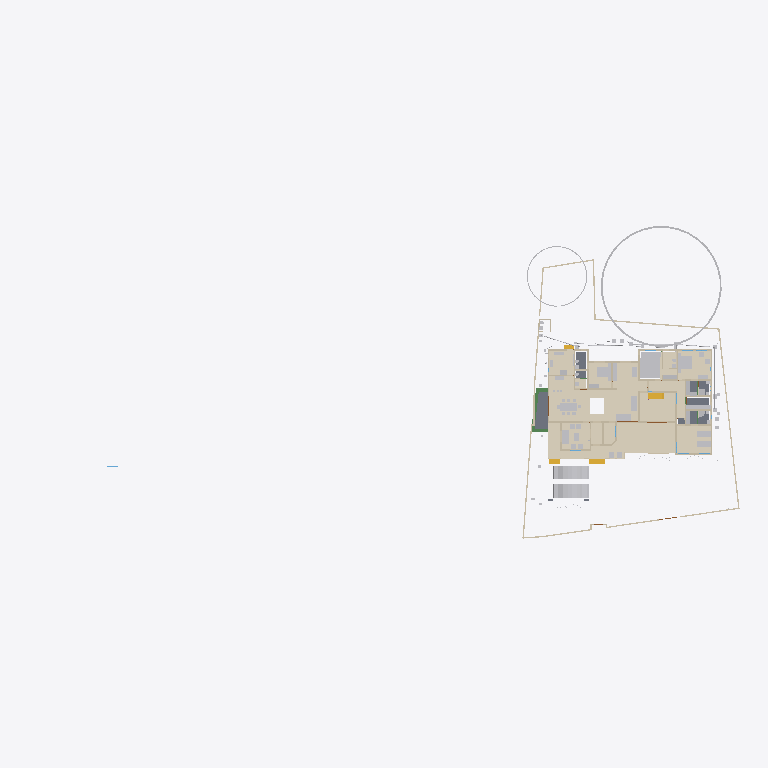
Plan cut of the same IFC building model at storey 'GF' (level 0.45 m, cut at 1.85 m), seen from above with north up, elements coloured by IFC class (only those large enough to see are counted): 35 walls (beige), 30 other elements (light grey), 15 coverings (cream), 5 slabs (grey), 4 stair flights (yellow), 3 beams (green). Cut surfaces are drawn darker.
Extent 101.4 m × 45.0 m × 24.6 m (x, y, z). Storeys (10): Footing at -0.87 m; 00 at 0.00 m; Verandah at 0.00 m; Plumbing at 0.00 m; Electrical at 0.00 m; GF at 0.45 m; GFLintel at 2.55 m; FF at 3.45 m; schedule at 5.00 m; FFtop at 5.70 m. Elements (1228): 279 IfcWall, 250 IfcBeam, 90 IfcSystemFurnitureElement, 84 IfcPipeSegment, 59 IfcFurniture, 53 IfcWindow, 50 IfcDoor, 50 IfcReinforcingBar, 48 IfcCovering, 44 IfcColumn, 29 IfcGeographicElement, 23 IfcDistributionChamberElement.

HEADER;
FILE_DESCRIPTION(('ViewDefinition[DesignTransferView]'),'2;1');
FILE_NAME('Sreekesh.ifc','2026-04-21T22:59:53+05:30',(),(),'IfcOpenShell 0.8.5','Bonsai 0.8.5','Nobody');
FILE_SCHEMA(('IFC4X3'));
ENDSEC;
DATA;
#1=IFCPROJECT('0aPvmvJuf5owphcfiKWAsN',$,'My Project',$,$,$,$,(#14,#26),#9);
#30=IFCSITE('3jTVXq97zE2OZTfzZH9iYT',$,'My Site',$,$,#53,$,$,$,$,$,$,$,$);
#211744=IFCSITE('2pH2ecD1v9bgK8psTEcl$_',$,'Site',$,$,#211760,#211754,$,$,(8,52,49,300000),(76,38,36,300000),$,$,$);
#36=IFCBUILDING('3Bt1MypEf4fuqFfshm9kTs',$,'My Building',$,$,#59,$,$,$,$,$,$);
#333137=IFCBUILDING('2u05Cn$TD6OPdaLJzvNsxO',$,'GFWall',$,$,#333157,$,$,$,$,$,$);
#339211=IFCBUILDING('002Xt49mzDahM74jmffgUi',$,'GF-P',$,$,#339231,$,$,$,$,$,$);
#42=IFCBUILDINGSTOREY('3Yt8GBe1vE1Byt_$JKaQnQ',$,'GF',$,$,#7313,$,$,$,$);
#8023=IFCBUILDINGSTOREY('3LNq90aff4Xhn4xfthWyFx',$,'00',$,$,#8039,$,$,$,$);
#71986=IFCBUILDINGSTOREY('1ZF$IMkzjA5efl8XVVA8ry',$,'FFtop',$,$,#72046,$,$,$,$);
#72129=IFCBUILDINGSTOREY('1Nt2vvvNTB5u0X$NIke4ti',$,'GFLintel',$,$,#280967,$,$,$,$);
#83382=IFCBUILDINGSTOREY('2do7yjy$r1eOSN7_GxsK9f',$,'FF',$,$,#83409,$,$,$,$);
#301077=IFCBUILDINGSTOREY('1n3LFyF6X708Cvo1r86gbR',$,'Footing',$,$,#301097,$,$,$,$);
#360055=IFCBUILDINGSTOREY('2kU8qRmBnF7foRmD37T33I',$,'Verandah',$,$,#360071,$,$,$,$);
#367233=IFCBUILDINGSTOREY('3r39yX7tr10xAjP1zlM9FN',$,'Plumbing',$,$,#367249,$,$,$,$);
#436766=IFCBUILDINGSTOREY('2CUKbd$of0Yx1yz6tYDaJY',$,'schedule',$,$,#436793,$,$,$,$);
#442969=IFCBUILDINGSTOREY('0sffW$JV12jOzJZIPBAWvQ',$,'Electrical',$,$,#442985,$,$,$,$);
#330851=IFCCOVERING('3kms8ObvT2A83v6EkiQCtZ',$,'Covering',$,$,#332110,#330862,$,$);
#345031=IFCCOVERING('3RPlCoLTXEkg2LQ5VmhLHT',$,'Covering',$,$,#361378,#345042,$,$);
#339298=IFCCOVERING('0RcNbxwC1BPO6vPsSe5hv0',$,'Covering',$,$,#339326,#339309,$,$);
#344036=IFCCOVERING('0d2zgKDdP8dwFGBu$GD38F',$,'Covering',$,$,#344995,#344047,$,$);
#158109=IFCGEOGRAPHICELEMENT('1ICn9VC11DLu$jSeyjW6na',$,'GeographicElement',$,$,#159277,#158141,$,$);
#344009=IFCCOVERING('2wUE701ff3ZBcv_UhuFthK',$,'Covering',$,$,#344035,#344020,$,$);
#339327=IFCCOVERING('2gdKm_COPCGQt2$pqnEIyy',$,'Covering',$,$,#339363,#339338,$,$);
#146729=IFCVEHICLE('0zRPRsukT96P6cuFPGiKs1',$,'Vehicle',$,$,#189086,#146742,$,$);
#343848=IFCCOVERING('0UuWKOFoDDYvmplRYi7h7d',$,'Covering',$,$,#343876,#343859,$,$);
#70155=IFCVEHICLE('3fs_92XJnE9xh12t4cEAUA',$,'Vehicle',$,$,#189081,#70187,$,$);
#330794=IFCSLAB('2m4RWmARb8ng3Ygm017ww6',$,'Slab',$,$,#332135,#330805,$,$);
#343931=IFCCOVERING('0kYX189Jf7CBGn9ceIdHnd',$,'Covering',$,$,#343981,#343942,$,$);
#343982=IFCCOVERING('3pEdpTjbjFLQ$oJNw_068r',$,'Covering',$,$,#428634,#343993,$,$);
#396658=IFCEARTHWORKSFILL('2kmR9kAlrAR8iK2Kv7W0RA',$,'Slab',$,$,#396867,#396657,$,.BACKFILL.);
#343877=IFCCOVERING('3Wi1uDf0TEzBEG7DUo_LFE',$,'Covering',$,$,#343903,#343888,$,$);
#66022=IFCWALL('2FUeR5sFb9uwjJGdeVWABU',$,'Wall',$,$,#431152,#66028,$,$);
#343904=IFCCOVERING('2DZod39rv4RxPbk5$8U$JL',$,'Covering',$,$,#344990,#343915,$,$);
#330504=IFCSLAB('03xIm3ukzAoQYSdD2H4JTp',$,'Slab',$,$,#330534,#330515,$,$);
#330623=IFCSLAB('2hl_cfSjf0sAYKs4IehkNU',$,'Slab',$,$,#330653,#330634,$,$);
#411113=IFCFURNITURE('24hcVyXrH4tf35GE4proyw',$,'Furniture',$,$,#412590,#411112,$,$);
#411894=IFCFURNITURE('1aP3zeWsL0ZQXEuRipuWXs',$,'Furniture',$,$,#412425,#411893,$,$);
#158156=IFCGEOGRAPHICELEMENT('2JlHSkVhjCZPlJyc1W8A6K',$,'GeographicElement',$,$,#159282,#158188,$,$);
#330654=IFCSLAB('0zeqns1fb6GQhZZBUNJUl9',$,'Slab',$,$,#332120,#330665,$,$);
#65997=IFCWALL('1DC2$ngnnDR8Q9h6mAR0js',$,'Wall',$,$,#345521,#66003,$,$);
#330680=IFCSLAB('2fqwCXX4D8Vwt6ELtzQYwL',$,'Slab',$,$,#332125,#330691,$,$);
#356144=IFCCOVERING('1zMDy9b99F78g0pPFmqkhi',$,'Covering',$,$,#356212,#356160,$,$);
#222195=IFCWALL('2ixJvC9dH599amejUM2w6G',$,'Wall',$,$,#293165,#222215,$,$);
#406470=IFCFURNITURE('0TjK6ZDxX03eSWHk61hTjB',$,'Furniture',$,$,#412535,#406469,$,$);
#285749=IFCWALL('23M4dZECv7RPP4RWKkyrhY',$,'Wall.082',$,$,#435018,#285760,$,$);
#410350=IFCFURNITURE('36fJsTb99Eyh2vWH1pKTwS',$,'Furniture',$,$,#412305,#410349,$,$);
#3067=IFCWALL('3GZ$skLXf6OgGR8mfLciD_',$,'Wall',$,$,#333298,#3073,$,$);
#410217=IFCFURNITURE('17qZxJfnjAUwxgeyWuttn3',$,'Furniture',$,$,#412300,#410216,$,$);
#3520=IFCWALL('1kfIyPN_b4JPSDED46DDvv',$,'Wall',$,$,#333253,#3526,$,$);
#405120=IFCFURNITURE('1qta$LkA5AceF3Xp8O0QAN',$,'Furniture',$,$,#412435,#405119,$,$);
#90359=IFCWALL('3p_Mlr$7n7WPwtZxEevqS4',$,'Wall',$,$,#333323,#90370,$,$);
#406302=IFCFURNITURE('0QVhsRe3v2xh1mazg7g3pY',$,'Furniture',$,$,#412530,#406301,$,$);
#18348=IFCWALL('1c7n2BYDr8yh53xvaRXxqS',$,'Wall',$,$,#333238,#18359,$,$);
#356625=IFCSTAIRFLIGHT('11NzQP0GP46gGH8bKAxyP$',$,'StairFlight',$,$,#483524,#356634,$,14,13,0.172999995095389,0.100000001490116,.STRAIGHT.);
#408776=IFCFURNITURE('2bin7WsULDjPeLfYKRFVAv',$,'Furniture',$,$,#412375,#408775,$,$);
#409924=IFCFURNITURE('3pKgwG2ITCbQ1PcX8XbhFK',$,'Furniture',$,$,#412455,#409923,$,$);
#411646=IFCFURNITURE('0T3ErBLYfCbANjLJsek21j',$,'Furniture.012',$,$,#412420,#411645,$,$);
#332270=IFCBEAM('2xaS$r06b4vf3tMS9n7DUs',$,'Beam',$,$,#360247,#332289,$,$);
#369916=IFCCOVERING('3HWV9OZZz6DxRQIJbYTFsv',$,'Covering',$,$,#371503,#369932,$,$);
#41614=IFCSTAIRFLIGHT('3mjK21MVj5Wxp88atmNL9l',$,'StairFlight',$,$,#143920,#41646,$,2,1,0.150000005960464,0.25,.STRAIGHT.);
#345472=IFCWALL('0yhntx_XHBtOwqFxJIUy0e',$,'Wall.082',$,$,#345566,#345483,$,$);
#356399=IFCCOVERING('2Adp7p7Vr1eu_pEkAkRGdd',$,'Covering',$,$,#356451,#356433,$,$);
#447119=IFCFURNITURE('0cpUxHaRXB69Q$HVyNESLj',$,'Furniture',$,$,#447168,#447133,$,$);
#226167=IFCWALL('1JVywoPUH41xuuLQv_Mf23',$,'Wall.082',$,$,#434788,#226178,$,$);
#4009=IFCWALL('2lHSG51rHEfeNsY_Rnf304',$,'Wall',$,$,#333173,#4020,$,$);
#285691=IFCWALL('3FXX66X1H7gQUhINB1ZqHj',$,'Wall.082',$,$,#434912,#285702,$,$);
#18042=IFCWALL('3bhXUDB39FaPZW_NASdZlT',$,'Wall',$,$,#333503,#18053,$,$);
#18016=IFCWALL('2qNYwIywzDnw0eOADeB3_0',$,'Wall',$,$,#333363,#18027,$,$);
#18525=IFCWALL('2nl9frQ2v9fwHEG6jroVG1',$,'Wall',$,$,#333413,#18536,$,$);
#65947=IFCWALL('08s$eE7qfC1vtHJbeTdsNK',$,'Wall',$,$,#434943,#65953,$,$);
#431417=IFCPIPESEGMENT('2Jbog8WJb7YeRM_yzNepbx',$,'PipeSegment',$,$,#431476,#431451,$,.FLEXIBLESEGMENT.);
#110356=IFCWALL('3Jc2L501zCIf2lBfrewdbK',$,'Wall',$,$,#434868,#110367,$,$);
#18672=IFCWALL('0s5YaOi8jF58ocUKtzFB68',$,'Wall',$,$,#333183,#18683,$,$);
#65878=IFCWALL('1RxXXtAKb3$uqm3spal5Ab',$,'Wall.049',$,$,#434824,#65884,$,$);
#18194=IFCWALL('1AbV9w0nLBfPekv$ii5eki',$,'Wall',$,$,#333348,#18205,$,$);
#18392=IFCWALL('2Hkjxieqv1Fue5ySQ6NeWL',$,'Wall',$,$,#333293,#18403,$,$);
#409252=IFCFURNITURE('0_rDbuDo58VxsMmqMXWGXl',$,'Furniture',$,$,#412380,#409251,$,$);
#411564=IFCFURNITURE('0yYwZAg3jFQvkxBxQ0MGp1',$,'Furniture',$,$,#412415,#411563,$,$);
#18646=IFCWALL('20GHUXbGDFDBHE5XphavUy',$,'Wall',$,$,#333423,#18657,$,$);
#41688=IFCSTAIRFLIGHT('0VcD2gJAfBIuw$lMxDzKKO',$,'StairFlight',$,$,#283276,#118718,$,2,1,0.150000005960464,0.25,.STRAIGHT.);
#4072=IFCWALL('0Y3rN168r7Jxb0OqetfU7X',$,'Wall',$,$,#333448,#4083,$,$);
#406109=IFCFURNITURE('055N_$xmX9ZQbc0CYFtvE3',$,'Furniture',$,$,#412440,#406108,$,$);
#120632=IFCWALL('2Lqjpf9Aj0Vh1iBvOWYUCR',$,'Wall',$,$,#333458,#120643,$,$);
#205023=IFCWALL('2UCXlaZiz9gRZ4iLCU3mzL',$,'Wall',$,$,#333473,#205034,$,$);
#3151=IFCWALL('2frHB1bR9FtP23RXamn7Ko',$,'Wall',$,$,#333488,#3162,$,$);
#2872=IFCWALL('0VICnwrYLCM9IhHcjSiD9g',$,'Wall',$,$,#333268,#2879,$,$);
#4130=IFCWALL('1AvIXg7ED1P9NhJbZDV_E1',$,'Wall',$,$,#333378,#4141,$,$);
#327920=IFCBEAM('1u9voof95Cp8BkjJqPE6_U',$,'Beam',$,$,#360277,#327939,$,$);
#16913=IFCWALL('3FSYpd1tn9SgCqZ8sPMfkT',$,'Wall',$,$,#465675,#16924,$,$);
#327954=IFCBEAM('0sP03oSW15$QcfoTPLiBso',$,'Beam',$,$,#360297,#327973,$,$);
#4251=IFCWALL('0Bt3ZVIAf4Xxxu9dLd3uEo',$,'Wall',$,$,#333208,#4262,$,$);
#411257=IFCFURNITURE('3InpbPAMj2MBzrSOMYlvHV',$,'Furniture',$,$,#412460,#411256,$,$);
#411752=IFCFURNITURE('3keQdM9i5FJ9JBwmsM_Qg3',$,'Furniture',$,$,#412395,#411751,$,$);
#475944=IFCFURNITURE('2h$xyDIVv6ngUxrtGwU453',$,'Furniture',$,$,#476079,#475953,$,$);
#2959=IFCWALL('3OEI3BHmD4XPtrMwXvI884',$,'Wall',$,$,#333218,#2970,$,$);
#79990=IFCSTAIRFLIGHT('1DnY2XVefC_QhnIFzju6yh',$,'StairFlight',$,$,#427783,#148959,$,$,$,$,$,$);
#24001=IFCWALL('3hphgpD2b28xqT53FPskSj',$,'Wall',$,$,#333408,#24012,$,$);
#431714=IFCPIPESEGMENT('0pd7DooWn6XeV5YB87AKZa',$,'PipeSegment',$,$,#498526,#431748,$,.FLEXIBLESEGMENT.);
#356323=IFCCOVERING('0Kr30ECcLEcfNCKSKvTgbF',$,'Covering',$,$,#415779,#356375,$,$);
#23938=IFCWALL('0ZZEq2syzEPfO9qD2AQWDv',$,'Wall',$,$,#333523,#23949,$,$);
#18431=IFCWALL('0_Fa$t1jbFZejYJKQtXQPU',$,'Wall',$,$,#334104,#18442,$,$);
#413911=IFCSANITARYTERMINAL('3sA1eoE299ufpxJw1HaYmz',$,'SanitaryTerminal',$,$,#431247,#497682,$,$);
#487833=IFCELECTRICAPPLIANCE('1p4CeRyr5Ahfxe1LVhmrOv',$,'ElectricAppliance',$,$,#499608,#487862,'#02A',$);
#414203=IFCSANITARYTERMINAL('1TZeRF9t54uwS6h95ZvvLS',$,'SanitaryTerminal',$,$,#431252,#414202,$,$);
#405275=IFCFURNITURE('0Tjm9jror8bPxG689sHAj8',$,'Furniture',$,$,#412315,#405274,$,$);
#407636=IFCFURNITURE('0VTCb1Evn558OH68N69Eaz',$,'Furniture',$,$,#412445,#407635,$,$);
#455671=IFCWALL('2YAlJNVev3pRllEdKZ4bs$',$,'Wall',$,$,#465105,#455718,$,$);
#431616=IFCPIPESEGMENT('11kLTOGtDDp9X3VHF1jqpK',$,'PipeSegment',$,$,#498521,#431650,$,.FLEXIBLESEGMENT.);
ENDSEC;
